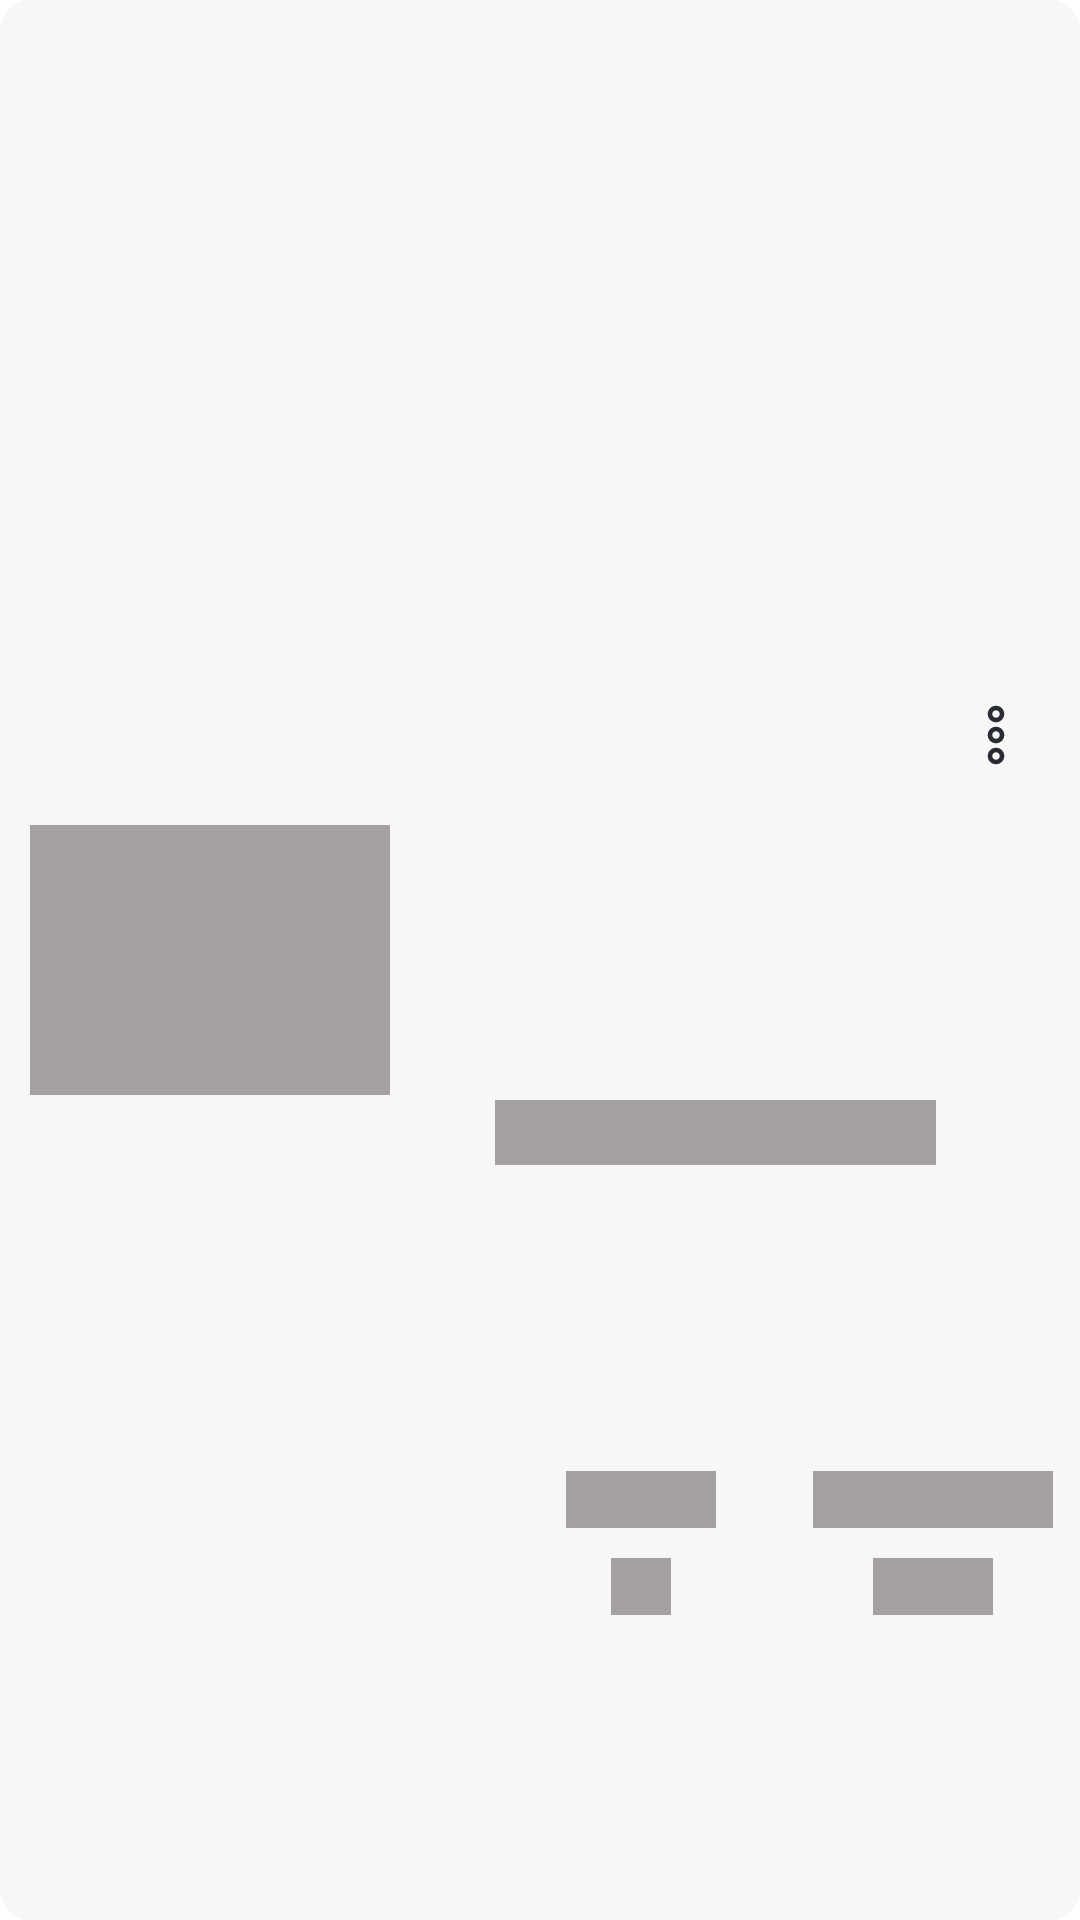

Reconstruct the res/layout file that produces this screen, plus the resources it refers to.
<!-- AndroidManifest.xml: application theme Theme.Market -->
<!-- res/layout/rc_item_stock_products_shimmer.xml -->
<?xml version="1.0" encoding="utf-8"?>
<androidx.constraintlayout.widget.ConstraintLayout xmlns:android="http://schemas.android.com/apk/res/android"
    android:layout_width="match_parent"
    android:layout_height="wrap_content"
    android:background="@drawable/bg_rv_home_items"
    android:layout_margin="10dp"
    xmlns:app="http://schemas.android.com/apk/res-auto"
    xmlns:tools="http://schemas.android.com/tools">

    <ImageView
        android:id="@+id/iv_product"
        android:layout_width="120dp"
        android:layout_height="90dp"
        android:layout_margin="10dp"
        android:background="#A6A1A1"
        app:layout_constraintEnd_toStartOf="@id/tv_product_name"
        app:layout_constraintTop_toTopOf="parent"
        app:layout_constraintStart_toStartOf="parent"
        app:layout_constraintBottom_toBottomOf="parent"/>

    <TextView
        android:id="@+id/tv_product_name"
        android:layout_width="0dp"
        android:layout_height="wrap_content"
        android:background="#A6A1A1"
        app:layout_constraintEnd_toStartOf="@id/btn_edit"
        android:layout_marginStart="25dp"
        android:textColor="@color/black"
        android:layout_marginTop="5dp"
        android:textSize="16sp"
        app:layout_constraintBottom_toTopOf="@id/linearlayout"
        android:textStyle="bold"
        app:layout_constraintTop_toTopOf="@id/iv_product"
        app:layout_constraintStart_toEndOf="@id/iv_product"/>

    <LinearLayout
        android:id="@+id/linearlayout"
        android:layout_width="0dp"
        android:layout_height="wrap_content"
        android:layout_marginTop="15dp"
        app:layout_constraintBottom_toBottomOf="parent"
        android:layout_marginBottom="15dp"
        app:layout_constraintStart_toStartOf="@id/tv_product_name"
        app:layout_constraintEnd_toEndOf="parent"
        app:layout_constraintTop_toBottomOf="@id/tv_product_name">

        <LinearLayout
            android:layout_width="0dp"
            android:layout_height="wrap_content"
            android:orientation="vertical"
            android:gravity="center"
            android:layout_weight="1">
            
            <TextView
                android:layout_width="50dp"
                android:layout_height="wrap_content"
                android:background="#A6A1A1"
                android:textSize="14sp"
                android:textColor="#848488"/>

            <TextView
                android:id="@+id/tv_size_product"
                android:layout_width="20dp"
                android:layout_height="wrap_content"
                android:background="#A6A1A1"
                android:textStyle="bold"
                android:layout_marginTop="10dp"
                android:textSize="14sp"
                android:textColor="@color/black"/>

        </LinearLayout>

        <LinearLayout
            android:layout_width="0dp"
            android:layout_height="wrap_content"
            android:orientation="vertical"
            android:gravity="center"
            android:layout_weight="1">

            <TextView
                android:layout_width="80dp"
                android:layout_height="wrap_content"
                android:background="#A6A1A1"
                android:textSize="14sp"
                android:textColor="#848488"/>

            <TextView
                android:id="@+id/tv_amount"
                android:layout_width="40dp"
                android:layout_height="wrap_content"
                android:background="#A6A1A1"
                android:textStyle="bold"
                android:layout_marginTop="10dp"
                android:textSize="14sp"
                android:textColor="@color/black"/>

        </LinearLayout>
    </LinearLayout>

    <ImageView
        android:id="@+id/btn_edit"
        android:layout_width="wrap_content"
        android:layout_height="wrap_content"
        android:src="@drawable/ic_menu_more"
        android:padding="8dp"
        android:layout_margin="8dp"
        app:layout_constraintTop_toTopOf="parent"
        app:layout_constraintEnd_toEndOf="parent"
        app:layout_constraintBottom_toTopOf="@id/linearlayout"/>


</androidx.constraintlayout.widget.ConstraintLayout>
<!-- resources referenced by this layout -->
<resources>
  <color name="black">#FF000000</color>
  <!-- drawable bg_rv_home_items (drawable) -->
  <?xml version="1.0" encoding="utf-8"?>
  <shape xmlns:android="http://schemas.android.com/apk/res/android">
  
      <solid android:color="@color/color_custom_white"/>
      <corners android:radius="10dp"/>
  
  </shape>
  <!-- drawable ic_menu_more (drawable) -->
  <vector xmlns:android="http://schemas.android.com/apk/res/android"
      android:width="24dp"
      android:height="24dp"
      android:viewportWidth="24"
      android:viewportHeight="24">
    <path
        android:pathData="M14.75,19C14.75,20.52 13.52,21.75 12,21.75C10.48,21.75 9.25,20.52 9.25,19C9.25,17.48 10.48,16.25 12,16.25C13.52,16.25 14.75,17.48 14.75,19ZM10.75,19C10.75,19.69 11.31,20.25 12,20.25C12.69,20.25 13.25,19.69 13.25,19C13.25,18.31 12.69,17.75 12,17.75C11.31,17.75 10.75,18.31 10.75,19Z"
        android:fillColor="#292D32"/>
    <path
        android:pathData="M14.75,5C14.75,6.52 13.52,7.75 12,7.75C10.48,7.75 9.25,6.52 9.25,5C9.25,3.48 10.48,2.25 12,2.25C13.52,2.25 14.75,3.48 14.75,5ZM10.75,5C10.75,5.69 11.31,6.25 12,6.25C12.69,6.25 13.25,5.69 13.25,5C13.25,4.31 12.69,3.75 12,3.75C11.31,3.75 10.75,4.31 10.75,5Z"
        android:fillColor="#292D32"/>
    <path
        android:pathData="M14.75,12C14.75,13.52 13.52,14.75 12,14.75C10.48,14.75 9.25,13.52 9.25,12C9.25,10.48 10.48,9.25 12,9.25C13.52,9.25 14.75,10.48 14.75,12ZM10.75,12C10.75,12.69 11.31,13.25 12,13.25C12.69,13.25 13.25,12.69 13.25,12C13.25,11.31 12.69,10.75 12,10.75C11.31,10.75 10.75,11.31 10.75,12Z"
        android:fillColor="#292D32"/>
  </vector>
  <style name="Theme.Market" parent="Theme.MaterialComponents.DayNight.NoActionBar">
          
          <item name="colorPrimary">@color/purple_500</item>
          <item name="colorPrimaryVariant">@color/purple_700</item>
          <item name="colorOnPrimary">@color/white</item>
          
          <item name="colorSecondary">@color/teal_200</item>
          <item name="colorSecondaryVariant">@color/teal_700</item>
          <item name="colorOnSecondary">@color/black</item>
          
          <item name="android:statusBarColor">@color/white</item>
          <item name="android:windowLightStatusBar">true</item>
          
      </style>
  <color name="color_custom_white">#F7F7F7</color>
  <color name="purple_500">#FF6200EE</color>
  <color name="purple_700">#FF3700B3</color>
  <color name="white">#FFFFFFFF</color>
  <color name="teal_200">#FF03DAC5</color>
  <color name="teal_700">#FF018786</color>
</resources>
